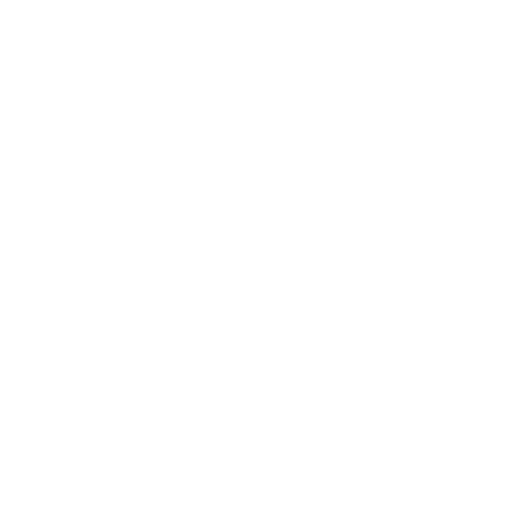
t = 0.00 s
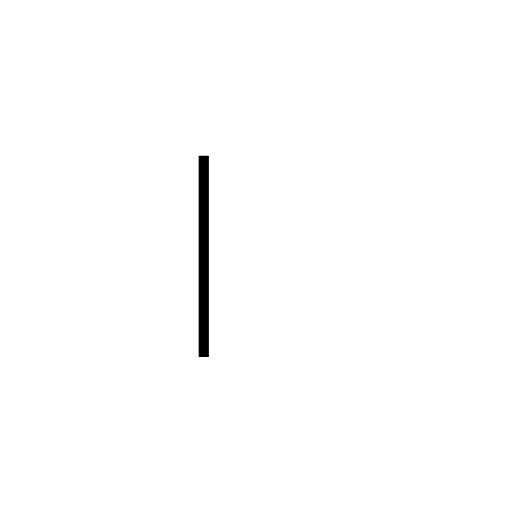
t = 0.59 s
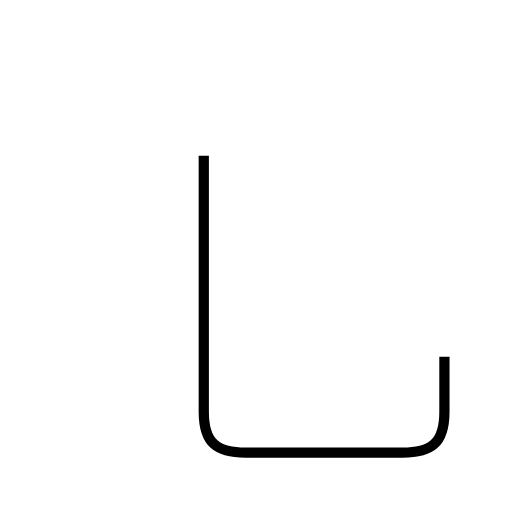
t = 1.77 s
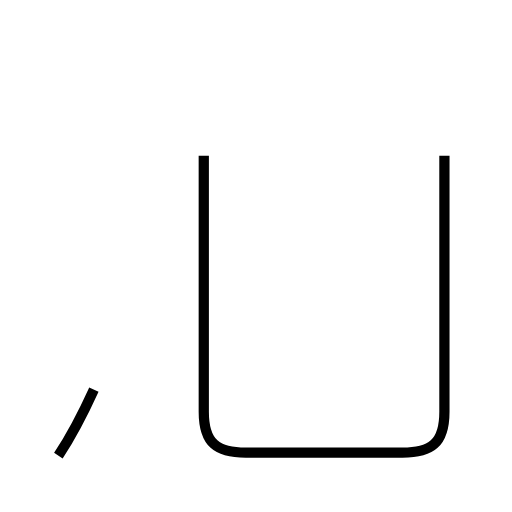
t = 2.58 s
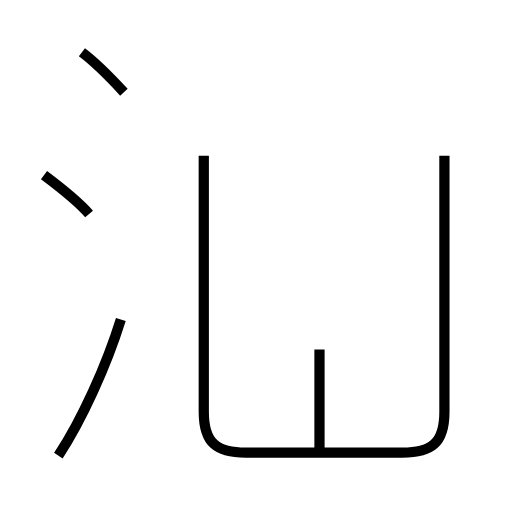
t = 3.44 s
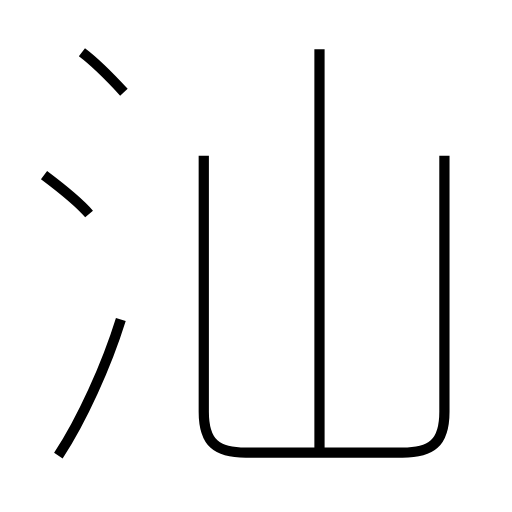
t = 4.32 s

The animated SVG that drew these frames (rendered in a browser with its animation timeline set to each time). Animation: 5 SMIL elements (animate=5); one cycle of 4.32 s.

<?xml version='1.0' encoding='utf-8'?>
<svg viewBox="0.0 -6.0 50.0 50.0" version="1.1" xmlns="http://www.w3.org/2000/svg"><rect x="-1000" y="-1000" width="2000" height="2000" stroke="white" fill="white" /><g style="fill:none;stroke:#000000;stroke-width:1"><path d="M 19.9 -28.8 L 19.9 -3.8 C 19.9 -0.7 21.2 0.2 24.0 0.2 L 39.3 0.2 C 42.1 0.2 43.4 -0.7 43.4 -3.8 L 43.4 -28.8 " transform="translate(0.0 38.0)" stroke-dasharray="78.6985437810281" stroke-dashoffset="78.6985437810281"><animate attributeName="stroke-dashoffset" from="78.6985437810281" to="0" dur="2.3609563134308433s" begin="0s" fill="freeze" /></path><path d="M 5.7 0.5 C 8.0 -3.0 10.4 -8.3 11.8 -12.8 " transform="translate(0.0 38.0)" stroke-dasharray="14.672900701414827" stroke-dashoffset="14.672900701414827"><animate attributeName="stroke-dashoffset" from="14.672900701414827" to="0" dur="0.4401870210424448s" begin="2.3609563134308433s" fill="freeze" /></path><path d="M 8.7 -23.1 C 7.5 -24.5 5.5 -26.0 4.3 -26.9 " transform="translate(0.0 38.0)" stroke-dasharray="5.82448520650415" stroke-dashoffset="5.82448520650415"><animate attributeName="stroke-dashoffset" from="5.82448520650415" to="0" dur="0.17473455619512449s" begin="2.801143334473288s" fill="freeze" /></path><path d="M 12.1 -35.0 C 10.9 -36.3 9.2 -38.0 8.0 -38.9 " transform="translate(0.0 38.0)" stroke-dasharray="5.664781075346097" stroke-dashoffset="5.664781075346097"><animate attributeName="stroke-dashoffset" from="5.664781075346097" to="0" dur="0.16994343226038292s" begin="2.9758778906684125s" fill="freeze" /></path><path d="M 31.2 -0.1 L 31.2 -39.2" transform="translate(0.0 38.0)" stroke-dasharray="39.1" stroke-dashoffset="39.1"><animate attributeName="stroke-dashoffset" from="39.1" to="0" dur="1.173s" begin="3.1458213229287955s" fill="freeze" /></path></g></svg>
